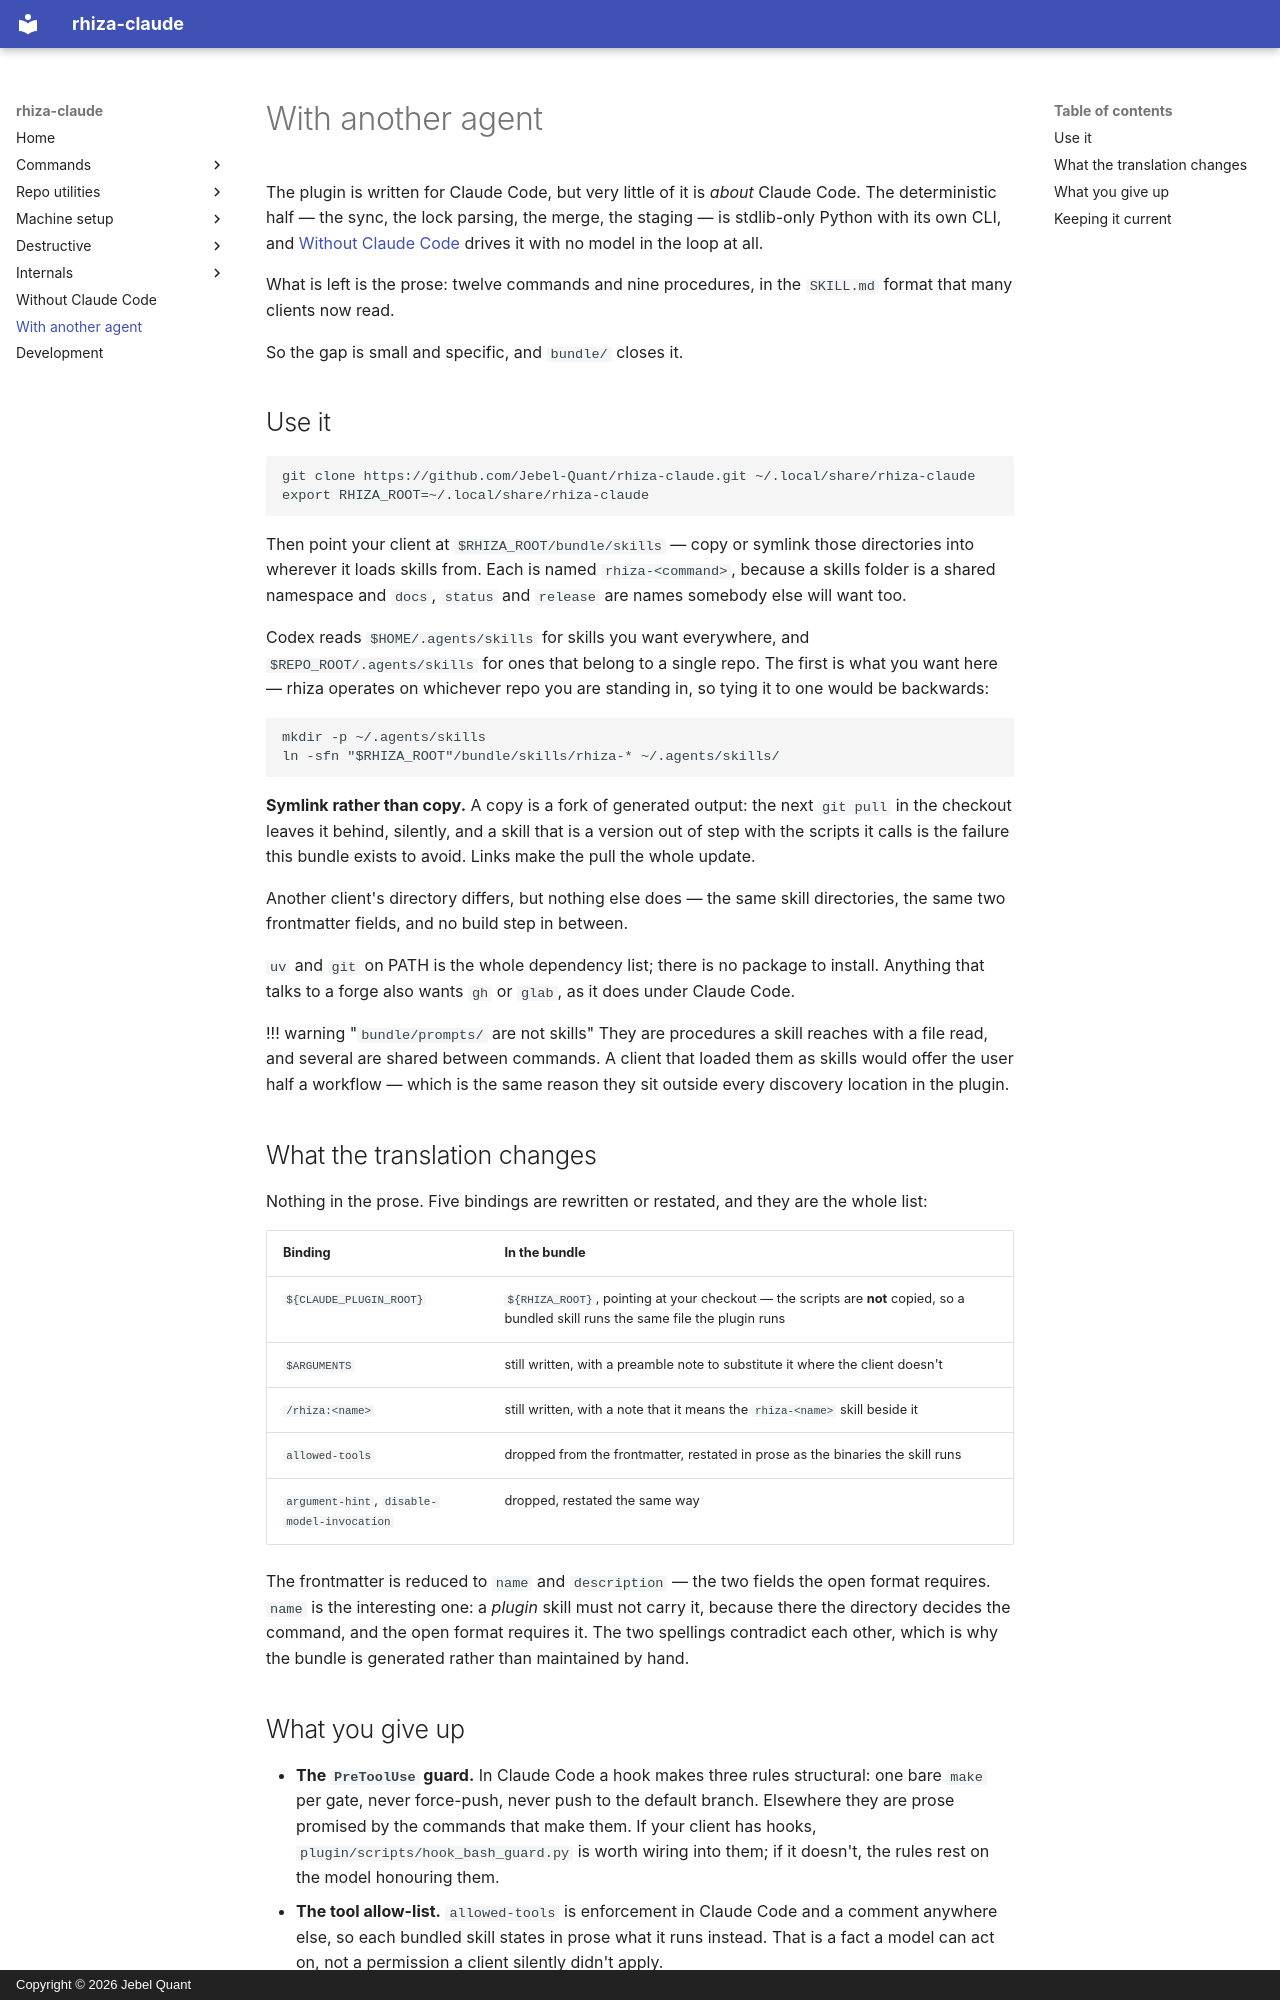

repository: Jebel-Quant/rhiza-claude · page: other-agents/index.html · generator: mkdocs · copyright: Copyright © 2026 Jebel Quant

# With another agent

The plugin is written for Claude Code, but very little of it is *about* Claude Code. The
deterministic half — the sync, the lock parsing, the merge, the staging — is stdlib-only
Python with its own CLI, and [Without Claude Code](headless.md) drives it with no model
in the loop at all.

<!-- rhiza-count: commands procedures -->
What is left is the prose: twelve commands and nine procedures, in the `SKILL.md` format
that many clients now read.

So the gap is small and specific, and `bundle/` closes it.

## Use it

```bash
git clone https://github.com/Jebel-Quant/rhiza-claude.git ~/.local/share/rhiza-claude
export RHIZA_ROOT=~/.local/share/rhiza-claude
```

Then point your client at `$RHIZA_ROOT/bundle/skills` — copy or symlink those
directories into wherever it loads skills from. Each is named `rhiza-<command>`, because
a skills folder is a shared namespace and `docs`, `status` and `release` are names
somebody else will want too.

Codex reads `$HOME/.agents/skills` for skills you want everywhere, and
`$REPO_ROOT/.agents/skills` for ones that belong to a single repo. The first is what you
want here — rhiza operates on whichever repo you are standing in, so tying it to one
would be backwards:

```bash
mkdir -p ~/.agents/skills
ln -sfn "$RHIZA_ROOT"/bundle/skills/rhiza-* ~/.agents/skills/
```

**Symlink rather than copy.** A copy is a fork of generated output: the next `git pull`
in the checkout leaves it behind, silently, and a skill that is a version out of step
with the scripts it calls is the failure this bundle exists to avoid. Links make the
pull the whole update.

Another client's directory differs, but nothing else does — the same skill directories,
the same two frontmatter fields, and no build step in between.

`uv` and `git` on PATH is the whole dependency list; there is no package to install.
Anything that talks to a forge also wants `gh` or `glab`, as it does under Claude Code.

!!! warning "`bundle/prompts/` are not skills"
    They are procedures a skill reaches with a file read, and several are shared between
    commands. A client that loaded them as skills would offer the user half a workflow —
    which is the same reason they sit outside every discovery location in the plugin.

## What the translation changes

Nothing in the prose. Five bindings are rewritten or restated, and they are the whole
list:

| Binding | In the bundle |
| --- | --- |
| `${CLAUDE_PLUGIN_ROOT}` | `${RHIZA_ROOT}`, pointing at your checkout — the scripts are **not** copied, so a bundled skill runs the same file the plugin runs |
| `$ARGUMENTS` | still written, with a preamble note to substitute it where the client doesn't |
| `/rhiza:<name>` | still written, with a note that it means the `rhiza-<name>` skill beside it |
| `allowed-tools` | dropped from the frontmatter, restated in prose as the binaries the skill runs |
| `argument-hint`, `disable-model-invocation` | dropped, restated the same way |

The frontmatter is reduced to `name` and `description` — the two fields the open format
requires. `name` is the interesting one: a *plugin* skill must not carry it, because
there the directory decides the command, and the open format requires it. The two
spellings contradict each other, which is why the bundle is generated rather than
maintained by hand.
